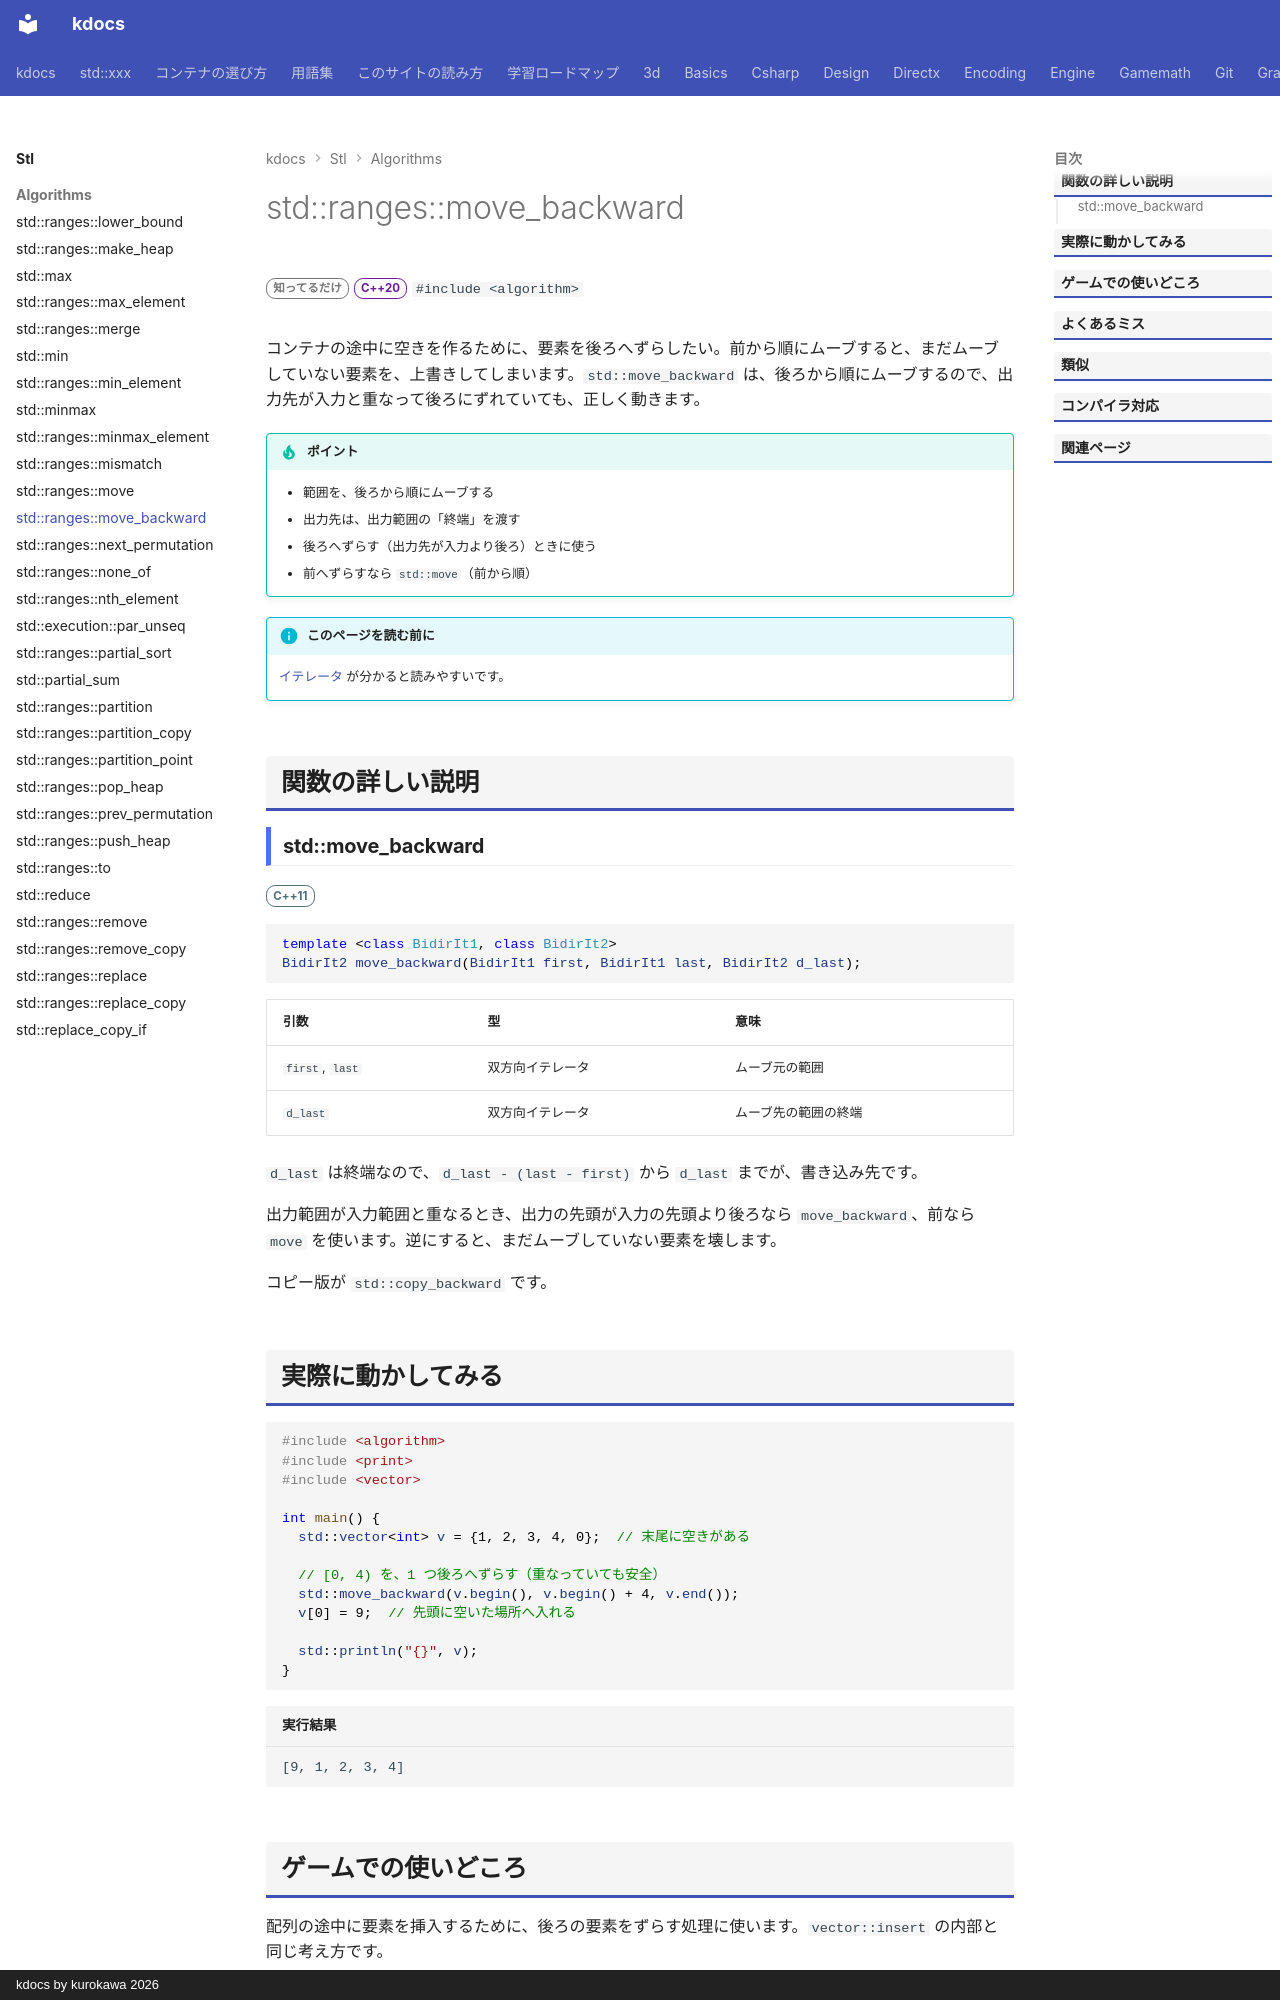

repository: qwzxdf/kdocs · page: stl/algorithms/move_backward/index.html · generator: mkdocs · copyright: kdocs by kurokawa 2026

---
title: std::ranges::move_backward
summary: "範囲の要素を、後ろから順にムーブして移す。"
order: 50
tags:
  - アルゴリズム
---

# std::ranges::move_backward

<div class="page-badges" markdown>
<span class="rank rank-rare">知ってるだけ</span>
<span class="ver ver-20">C++20</span>
`#include <algorithm>`
</div>

コンテナの途中に空きを作るために、要素を後ろへずらしたい。前から順にムーブすると、まだムーブしていない要素を、上書きしてしまいます。`std::move_backward` は、後ろから順にムーブするので、出力先が入力と重なって後ろにずれていても、正しく動きます。

!!! tip "ポイント"
    - 範囲を、後ろから順にムーブする
    - 出力先は、出力範囲の「終端」を渡す
    - 後ろへずらす（出力先が入力より後ろ）ときに使う
    - 前へずらすなら `std::move`（前から順）

!!! info "このページを読む前に"
    [イテレータ](../../basics/iterator.md) が分かると読みやすいです。

## 関数の詳しい説明

### std::move_backward {#move_backward}

<span class="ver ver-11">C++11</span>

```cpp
template <class BidirIt1, class BidirIt2>
BidirIt2 move_backward(BidirIt1 first, BidirIt1 last, BidirIt2 d_last);
```

| 引数 | 型 | 意味 |
| --- | --- | --- |
| `first`, `last` | 双方向イテレータ | ムーブ元の範囲 |
| `d_last` | 双方向イテレータ | ムーブ先の範囲の終端 |

`d_last` は終端なので、`d_last - (last - first)` から `d_last` までが、書き込み先です。

出力範囲が入力範囲と重なるとき、出力の先頭が入力の先頭より後ろなら `move_backward`、前なら `move` を使います。逆にすると、まだムーブしていない要素を壊します。

コピー版が `std::copy_backward` です。
